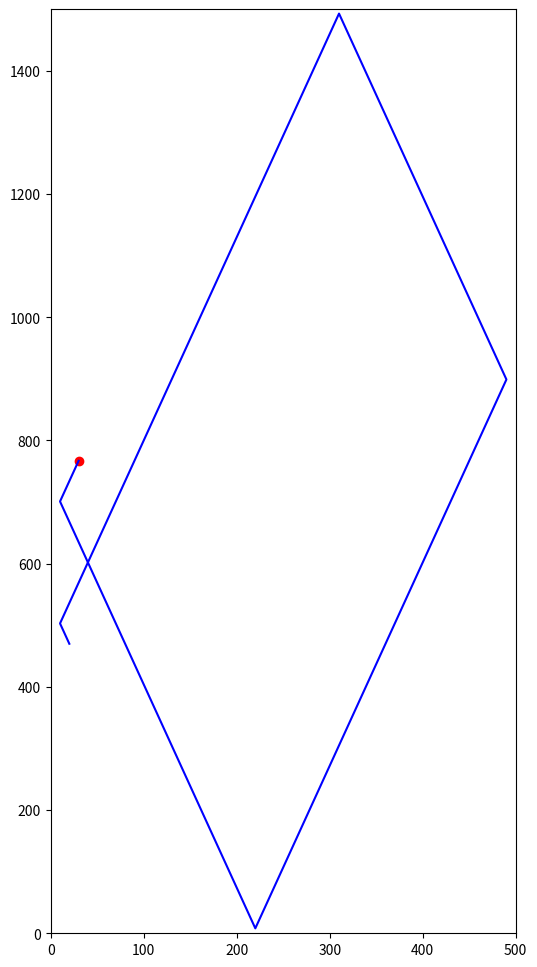
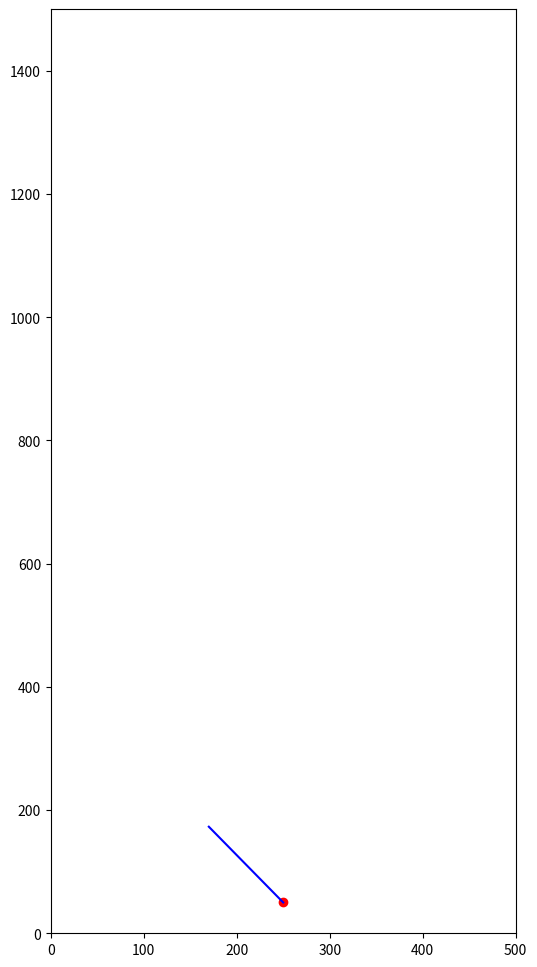

Reproduce these figures in Python, in order.
import matplotlib.pyplot as plt
import numpy as np



MALLET_POS = 250,50
MALLET_SPEED = 1000
MALLET_SIZE = 10
PUCK_SIZE = 10
TABLE_WIDTH = 500
TABLE_HEIGHT = 1500
TIME_STEP = 0.01 #100hz
TRAJECTORY_TIME_FRAME = 1 #how long to predict the puck trajectory for in seconds
ATTACK_SPREAD = 30



class AirHockeyAI:
    def __init__(self,mallet_pos, mallet_speed, mallet_size, puck_size, table_width, table_height):

        self.mallet_pos = mallet_pos
        self.mallet_speed = mallet_speed
        self.mallet_size = mallet_size
        self.puck_pos = None
        self.puck_size = puck_size
        self.table_width = table_width
        self.table_height = table_height
        self.puck_positions = []


    def update_positions(self, new_pos):
        if len(self.puck_positions) >= 2:
            self.puck_positions.pop(0)
        self.puck_positions.append(new_pos)
        self.puck_pos = new_pos

    def get_positions(self):
        return self.puck_positions

    def move_mallet_home(self):
        self.mallet_pos = 250,100
        return self.mallet_pos


    def calculate_velocity(self, time_step):
        x1,y1 = self.puck_positions[0]
        x2,y2 = self.puck_positions[1]

        vx = (x2-x1)/time_step
        vy = (y2-y1)/time_step

        return vx,vy

    def puck_trajectory(self, puck_pos, puck_vel, time_frame):
        trajectory = []
        trajectory_time = []
        px,py = puck_pos
        vx,vy = puck_vel

        dt = TIME_STEP
        time_elapsed = 0

        while  time_elapsed < time_frame:
            px += vx*dt
            py += vy*dt

            #check if the puck hits the wall
            if px <= self.puck_size or px >= self.table_width - self.puck_size:
                vx = -vx
            if py <= self.puck_size or py >= self.table_height - self.puck_size:
                vy = -vy

            trajectory.append((px, py))
            trajectory_time.append(time_elapsed)
            time_elapsed += dt

        return trajectory, trajectory_time


    def calculate_intercept_point(self,trajectory,trajectory_time):
        idx = 0
        for px,py in trajectory:
            idx += 1
            if px > 100 and px < 400 and py < 400:
                intercept_point = (px,py)
                time_to_intercept = trajectory_time[idx]
                return intercept_point,time_to_intercept

    def defencive_action(self, trajectory):
        mallet_pos_tuple = self.mallet_pos #home pos is 250,100 (x,y)
        mallet_pos = np.array([mallet_pos_tuple[0],mallet_pos_tuple[1]])
        N = 10

        for px,py in trajectory:
            if px > 150 and px < 350 and py < 200:
                target = np.array([px,py])
                mallet_trajectory = [list(mallet_pos + (i / (N - 1)) * (target - mallet_pos)) for i in range(N)]
                return mallet_trajectory

    def aggressiv_action(self, intercept_point, time_to_intercept):
        px, py = intercept_point
        attack_posistions = []
        attack_posistions.append((px, py - ATTACK_SPREAD))
        attack_posistions.append((px, py))
        attack_posistions.append((px, py + ATTACK_SPREAD))








#plotting_functions
def plot_trajectory(trajectory):
    plt.figure(figsize=(6, 12))
    plt.plot(*zip(*trajectory), '-b', label="Puck Trajectory")
    plt.scatter(trajectory[0][0], trajectory[0][1], color='red', label="Starting Point")
    plt.xlim(0, TABLE_WIDTH)
    plt.ylim(0, TABLE_HEIGHT)
    plt.show()




ai = AirHockeyAI(MALLET_POS,MALLET_SPEED,MALLET_SIZE,PUCK_SIZE,TABLE_WIDTH,TABLE_HEIGHT)

p1 = (40,800)
p2 = (30,767)

ai.update_positions(p1)
ai.update_positions(p2)

puck_velocity = ai.calculate_velocity(TIME_STEP)
print(puck_velocity)

puck_trajectory, puck_trajectory_time = ai.puck_trajectory(ai.get_positions()[0],puck_velocity,TRAJECTORY_TIME_FRAME)
print(puck_trajectory)
plot_trajectory(puck_trajectory)

intercept_point, intercept_time = ai.calculate_intercept_point(puck_trajectory,puck_trajectory_time)

print(intercept_point , intercept_time)

mallet_trajectory = ai.defencive_action(puck_trajectory)
print (mallet_trajectory)

plot_trajectory(mallet_trajectory)